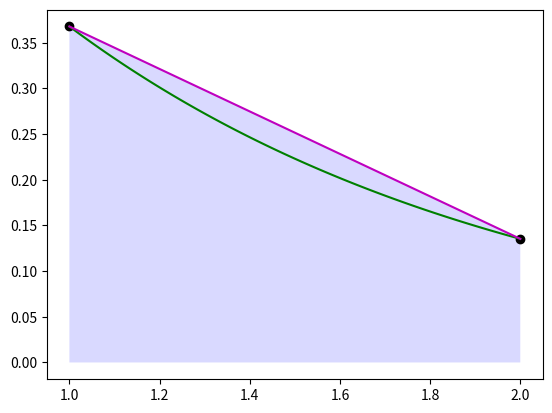
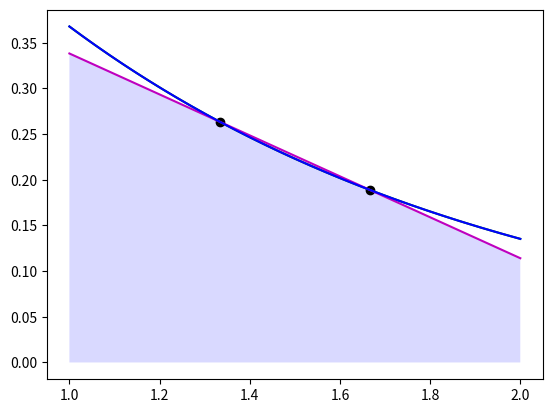
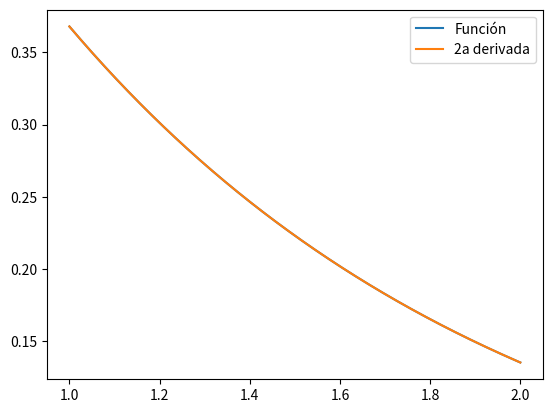

The matplotlib source for these figures, in order:
# -*- coding: utf-8 -*-
""" 
* MÉTODOS NUMÉRICOS Y COMPUTACIÓN * 2022/2023 * GRADO EN FÍSICA *
[redacted]
  PRÁCTICA 7                                                      """

# LIBRERÍAS

import numpy as np
import matplotlib.pyplot as plt
import numpy.polynomial.polynomial as npol
from scipy.integrate import quad

###################################################

# DERIVACIÓN 

# Las fórmulas de derivación son expresiones sencillas que solo necesitan información
# sobre el valor de la función en varios puntos (que, en nuestro caso, son puntos equiespaciados). 
# A nivel computacional el cálculo se puede abordar desde dos perspectivas distintas:
# o bien conocemos la función completa en todo su dominio, o bien solo conocemos el valor
# de la función solo en dichos puntos.

# Por ejemplo, a continuación se muestra la fórmula de los tres puntos:

def dy_tres(f,x0,h):
    return (f(x0+h)-f(x0-h))/(2.*h)

# Veamos un ejemplo:
    
def fun1(x):
    return np.exp(-x)

dy_tres(fun1,1,0.2)
dy_tres(fun1,1,0.1)

# La derivada real es:
    
def dfun1(x):
    return -np.exp(-x)

dfun1(1)

# Para aplicar esta fórmula, solo necesitamos el valor de la función en los
# tres puntos implicados. De hecho, puede que solo conozcamos tres puntos sobre
# abscisas equiespaciadas y queramos aproximar la derivada en el punto central:
    
x = np.array([0.75,1,1.25])
y = np.array([0.47236655,0.36787944, 0.2865048])

def dy_tres_discreto(x,y):
    h = x[1]-x[0]
    return (y[2]-y[0])/(2.*h)


dy_tres_discreto(x,y)

# INTEGRACIÓN

# La aproximación de integrales definidas en base al polinomio interpolador en puntos
# equiespaciados da lugar a las fórmulas de Newton-Cotes. Estas fórmulas dependen de 
# si la función está definida en los extremos del intervalo (fórmulas cerradas) o no 
# (fórmulas abiertas) y, de nuevo, solo requieren de la evaluación de la función sobre 
# un conjunto de puntos equiespaciados. Además, también podemos dar las correspondientes
# versiones discretas.

def trapecio_cerrado(f,a,b):
    h = b-a
    return h*(f(a)+f(b))/2.

def trapecio_abierto(f,a,b):
    h = (b-a)/3
    return 3*h*(f(a+h)+f(a+2*h))/2.

def trapecio_cerrado_discreto(x,y):
    # x es un array con los dos extremos del intervalo 
    # y es un array con los valores de la función en los dos extremos del intervalo
    h = x[1]-x[0]
    return h*(y[0]+y[1])/2.

def trapecio_abierto_discreto(x,y):
    # x es un array con dos puntos interiores del intervalo equiespaciados con los extremos
    # y es un array con los valores de la función en los dos puntos anteriores
    h = x[1]-x[0]
    return 3*h*(y[1]+y[2])/2.

# Veamos un ejemplo:
    
def fun1(x):
    return np.exp(-x)

a,b = 1,2

quad(fun1,a,b)

# TRAPECIO CERRADO

trapecio_cerrado(fun1,a,b)

xn = np.array([a,b])
yn = fun1(xn)

P = np.polyfit(xn,yn,1)

quad(lambda x: np.polyval(P,x),a,b)

# REPRESENTACIÓN GRÁFICA: TRAPECIO CERRADO

xreal = np.linspace(a,b,100)

plt.figure()
plt.plot(xn,yn,'ok')
plt.plot(xreal,fun1(xreal),'g')
plt.plot(xreal,np.polyval(P,xreal),'m')
plt.fill_between(xreal, 0, np.polyval(P,xreal), facecolor='blue', alpha=0.15)
plt.show() 

# TRAPECIO ABIERTO

trapecio_abierto(fun1,a,b)

a1, b1 = a+(b-a)/3., a+2*(b-a)/3.
xn1 = np.array([a1,b1])
yn1 = fun1(xn1)

P1 = np.polyfit(xn1,yn1,1)

quad(lambda x: np.polyval(P1,x),a,b)

# REPRESENTACIÓN GRÁFICA: TRAPECIO ABIERTO

xreal = np.linspace(a,b,100)

plt.figure()
plt.plot(xn1,yn1,'ok')
plt.plot(xreal,fun1(xreal),'g')
plt.plot(xreal,np.polyval(P1,xreal),'m')
plt.fill_between(xreal, 0, np.polyval(P1,xreal), facecolor='blue', alpha=0.15)
plt.show() 

# El mismo ejemplo con las fórmulas discretas:

x = np.array([1,2])
y = fun1(x)

trapecio_cerrado_discreto(x,y)

x = np.linspace(1,2,4)
y = fun1(x)

trapecio_abierto_discreto(x,y)

# A  fin de reducir el error de la aproximación de las integrales definidas se 
# pueden considerar métodos compuestos para los cuales se divide el intervalo original 
# en un número determinado de subintervalos y se aplican sobre ellos las fórmulas 
# simples.

def trapecio_compuesto(f,a,b,n):
    xi = np.linspace(a,b,n+1)
    suma = 0.
    for i in range(n):
        suma += trapecio_cerrado(f,xi[i],xi[i+1])     
    return suma
 
    return suma 

trapecio_compuesto(fun1,1,2,3)

# Es evidente que cuanto mayor sea el número de intervalos menor será el error. 
# Conocer la expresión del error nos permitirá determinar el número de intervalos
# que debemos utilizar para asegurar que sea menor que un cierto valor.

def fun1(x):
    return np.exp(-x)

a, b = 1, 2
eps = 10**(-4)

# El error del método del trapecio compuesto viene dado por: 
#  E = -(b-a)h^2 f''(xi)/12,  donde h=(b-a)/n. 
# Debemos encontrar n de forma que |E|<eps.

# Obtenemos el máximo de la segunda derivada.
#  OPCIÓN 1: Por aproximación (Tema 4, diapositiva 22) 

xs = np.linspace(a,b,500)
fx = fun1(xs)

plt.plot(xs,fx,'b')

h = xs[1]-xs[0]
d2f = []
for i in range(1,len(xs)-1):
    d2f.append((fx[i+1]-2*fx[i]+fx[i-1])/h**2)
    
A = max(abs(np.array(d2f)))

#  OPCIÓN 2: Calculando la segunda derivada teóricamente.

def d2fun1(x):
    return np.exp(-x)

xs = np.linspace(a,b,500)
A = max(abs(d2fun1(xs)))

# Obtenemos n como en la presentación: n > np.sqrt((b-a)^3*max|f''|/(12*eps)) 

n = int(np.ceil(np.sqrt((A*(b-a)**3)/(12*eps))))

plt.figure()
plt.plot(xs,fun1(xs),xs,d2fun1(xs))
plt.legend(['Función','2a derivada'])
plt.show()

trapecio_compuesto(fun1,a,b,n)

quad(fun1,a,b)